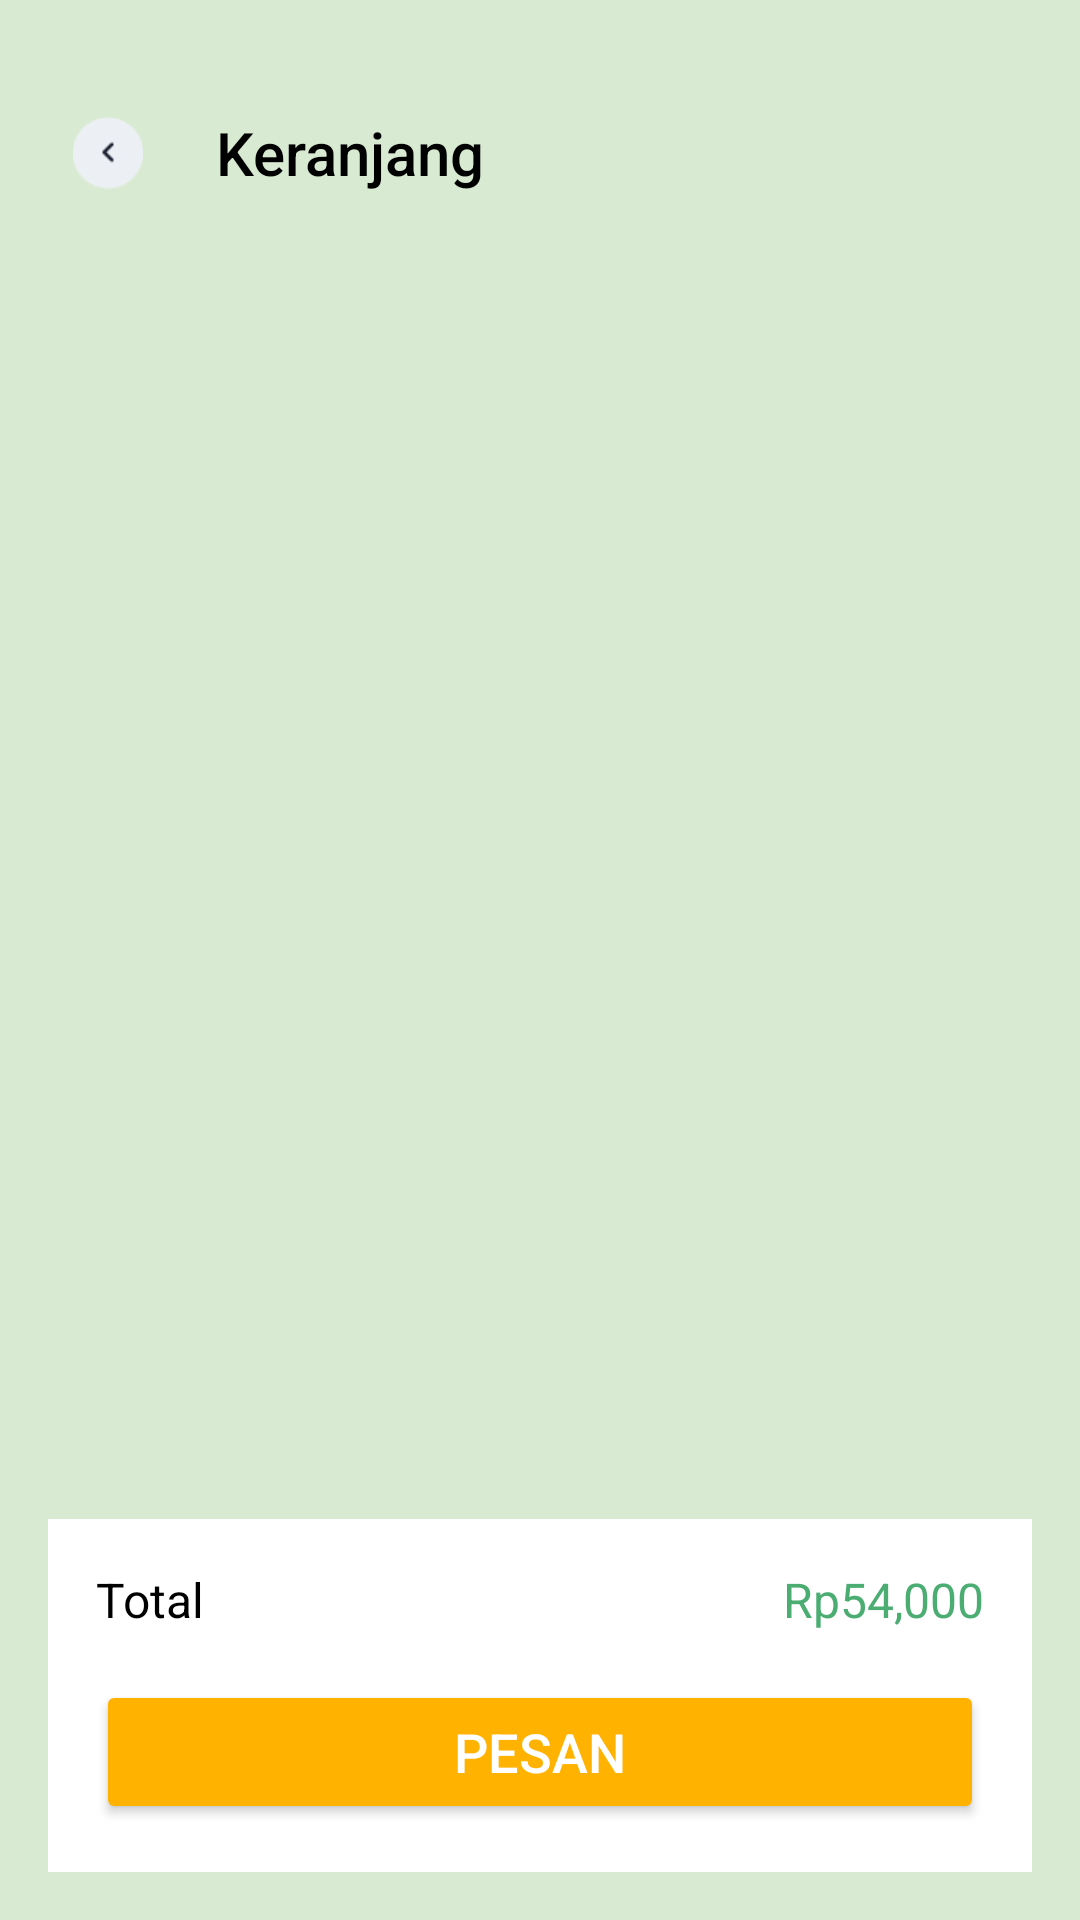

This screen was rendered from an Android layout file. Write that file and the resources it references.
<!-- AndroidManifest.xml: application theme Theme.ProjectUjian -->
<!-- res/layout/keranjang.xml -->
<?xml version="1.0" encoding="utf-8"?>
<LinearLayout
    xmlns:android="http://schemas.android.com/apk/res/android"
    android:layout_width="match_parent"
    android:layout_height="match_parent"
    android:orientation="vertical"
    android:background="#D9EAD3"
    android:padding="16dp">

    
    <LinearLayout
        android:layout_width="match_parent"
        android:layout_height="wrap_content"
        android:orientation="horizontal"
        android:gravity="center_vertical"
        android:layout_marginTop="15dp">

        <ImageView
            android:id="@+id/backButton"
            android:layout_width="40dp"
            android:layout_height="40dp"
            android:src="@drawable/back"
            android:padding="8dp"/>

        <TextView
            android:id="@+id/titleText"
            android:layout_width="wrap_content"
            android:layout_height="wrap_content"
            android:layout_marginStart="16dp"
            android:text="Keranjang"
            android:textSize="20sp"
            android:textColor="#000000"
            android:fontFamily="sans-serif-medium"/>
    </LinearLayout>

    
    <androidx.recyclerview.widget.RecyclerView
        android:id="@+id/rvKeranjang"
        android:layout_width="match_parent"
        android:layout_height="0dp"
        android:layout_weight="1"
        android:layout_marginTop="16dp" />

    
    <LinearLayout
        android:layout_width="match_parent"
        android:layout_height="wrap_content"
        android:background="@color/white"
        android:orientation="vertical"
        android:padding="16dp"
        android:layout_marginTop="16dp">

        <LinearLayout
            android:layout_width="match_parent"
            android:layout_height="wrap_content"
            android:orientation="horizontal">

            <TextView
                android:id="@+id/totalLabel"
                android:layout_width="wrap_content"
                android:layout_height="wrap_content"
                android:layout_weight="1"
                android:text="Total"
                android:textSize="16sp"
                android:textColor="#000000"/>

            <TextView
                android:id="@+id/totalPrice"
                android:layout_width="wrap_content"
                android:layout_height="wrap_content"
                android:text="Rp54,000"
                android:textSize="16sp"
                android:textColor="#4CAD73"/>

        </LinearLayout>

        <Button
            android:id="@+id/orderButton"
            android:layout_width="match_parent"
            android:layout_height="wrap_content"
            android:text="Pesan"
            android:backgroundTint="#FFB300"
            android:textColor="#FFFFFF"
            android:textSize="18sp"
            android:layout_marginTop="16dp"/>
    </LinearLayout>
</LinearLayout>
<!-- resources referenced by this layout -->
<resources>
  <color name="white">#FFFFFFFF</color>
  <!-- drawable back: png bitmap (drawable, 989 bytes) -->
  <style name="Theme.ProjectUjian" parent="Base.Theme.ProjectUjian" />
  <style name="Base.Theme.ProjectUjian" parent="Theme.Material3.DayNight.NoActionBar">
          
          
      </style>
</resources>
